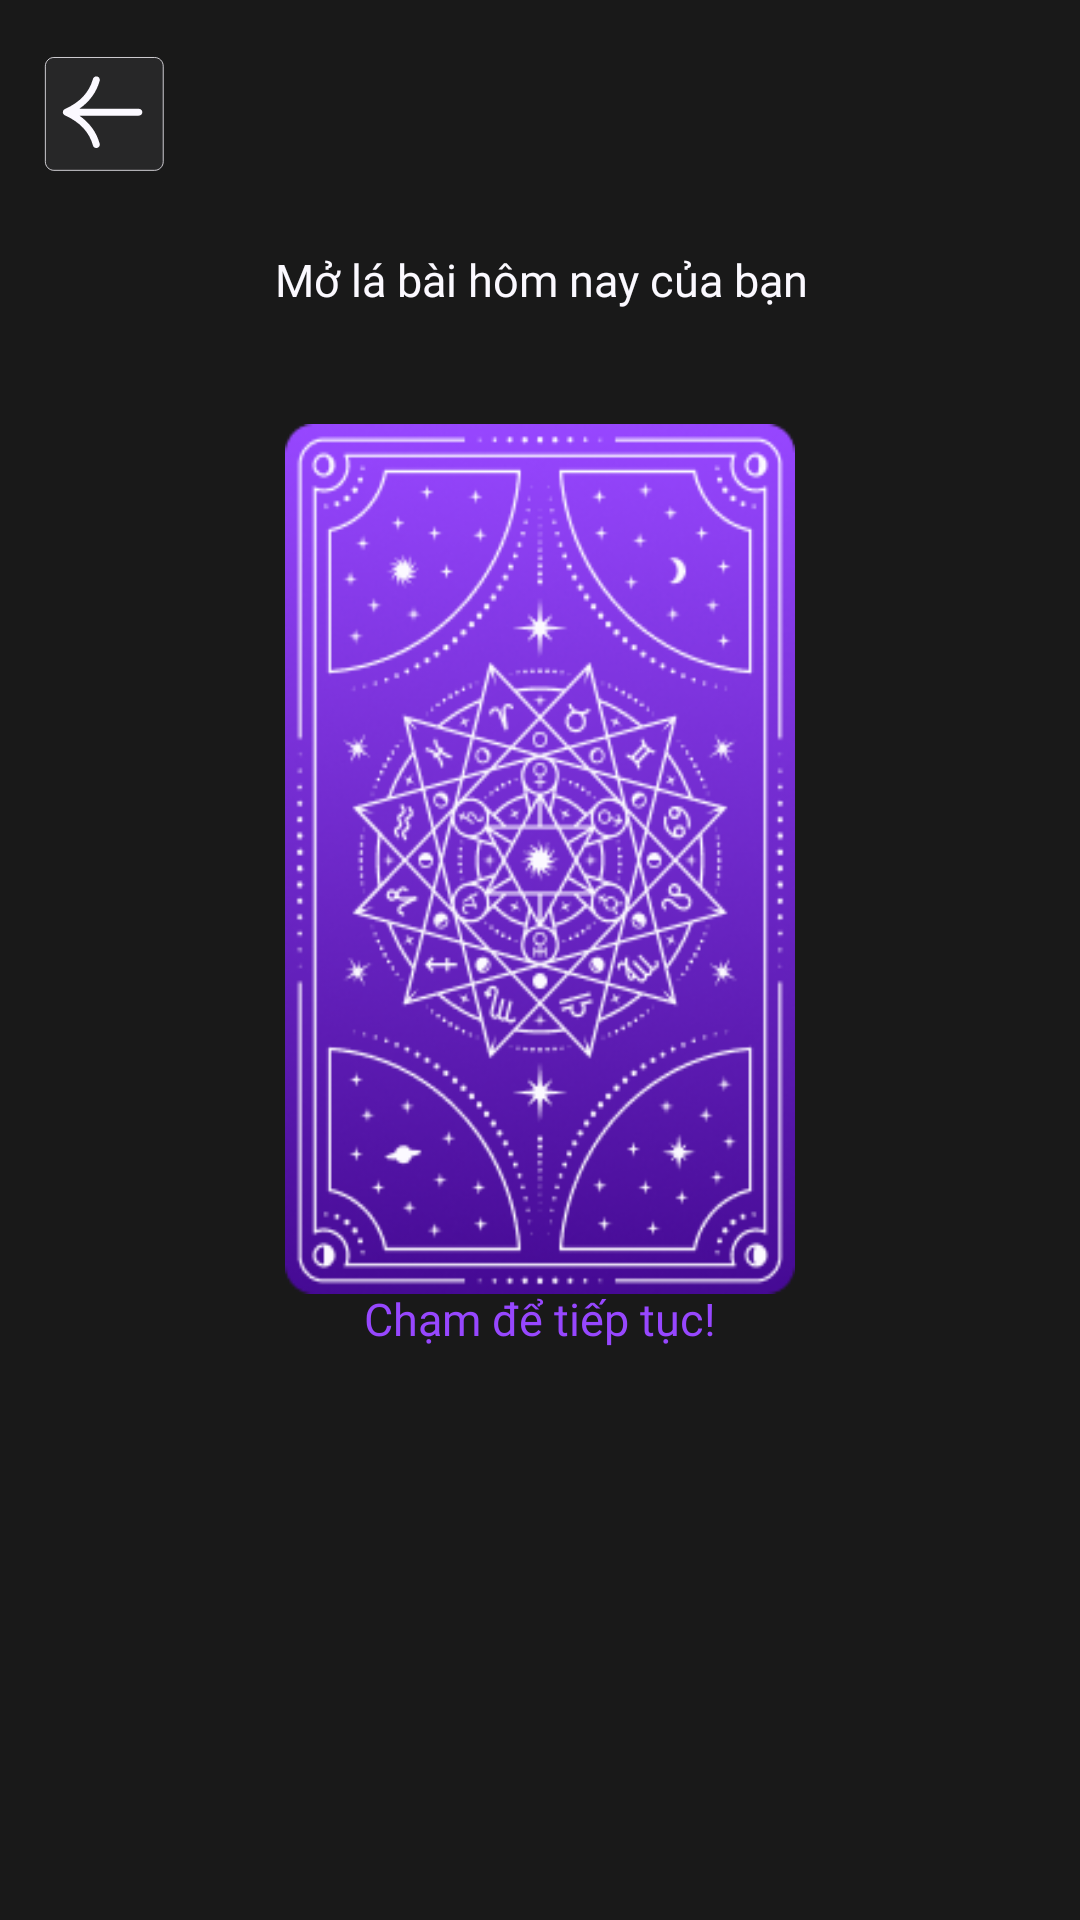

Here is an Android app screen rendered from its layout file. Give the layout XML and the strings, colors and styles it references.
<!-- AndroidManifest.xml: application theme Theme.AppTamLinh -->
<!-- res/layout/activity_tarot_hang_ngay.xml -->
<?xml version="1.0" encoding="utf-8"?>
<androidx.constraintlayout.widget.ConstraintLayout xmlns:android="http://schemas.android.com/apk/res/android"
    xmlns:app="http://schemas.android.com/apk/res-auto"
    xmlns:tools="http://schemas.android.com/tools"
    android:id="@+id/main"
    android:layout_width="match_parent"
    android:layout_height="match_parent"
    android:background="#191919"
    tools:context=".TarotFeature.TarotHangNgayActivity">

    <Button
        android:id="@+id/btnBack_TarotHN"
        android:layout_width="50dp"
        android:layout_height="50dp"
        android:layout_marginTop="16dp"
        android:background="@drawable/btn_back"
        app:layout_constraintEnd_toEndOf="parent"
        app:layout_constraintHorizontal_bias="0.039"
        app:layout_constraintStart_toStartOf="parent"
        app:layout_constraintTop_toTopOf="parent" />

    <ImageView
        android:id="@+id/imgView"
        android:layout_width="170dp"
        android:layout_height="290dp"
        android:background="@drawable/png_tarot_card_back"
        app:layout_constraintBottom_toBottomOf="parent"
        app:layout_constraintEnd_toEndOf="parent"
        app:layout_constraintStart_toStartOf="parent"
        app:layout_constraintTop_toTopOf="parent"
        app:layout_constraintVertical_bias="0.404" />

    <TextView
        android:id="@+id/textView1"
        android:layout_width="wrap_content"
        android:layout_height="wrap_content"
        android:fontFamily="@font/americana_b"
        android:text="Chạm để tiếp tục!"
        android:textAllCaps="false"
        android:textColor="@color/P1"
        android:textSize="15sp"
        app:layout_constraintBottom_toBottomOf="parent"
        app:layout_constraintEnd_toEndOf="parent"
        app:layout_constraintStart_toStartOf="parent"
        app:layout_constraintTop_toTopOf="@id/imgView"
        android:visibility="visible"
        app:layout_constraintVertical_bias="0.602" />

    <TextView
        android:id="@+id/textView2"
        android:layout_width="wrap_content"
        android:layout_height="wrap_content"
        android:fontFamily="@font/lost_type"
        android:text="Mở lá bài hôm nay của bạn"
        android:textAllCaps="false"
        android:textColor="@color/W1"
        android:textSize="15sp"
        android:visibility="visible"
        app:layout_constraintBottom_toBottomOf="parent"
        app:layout_constraintEnd_toEndOf="parent"
        app:layout_constraintHorizontal_bias="0.503"
        app:layout_constraintStart_toStartOf="parent"
        app:layout_constraintTop_toTopOf="parent"
        app:layout_constraintVertical_bias="0.134" />

    <ScrollView
        android:id="@+id/scroll_view"
        android:layout_width="match_parent"
        android:layout_height="wrap_content"
        android:layout_marginTop="348dp"
        android:visibility="invisible"
        app:layout_constraintEnd_toEndOf="parent"
        app:layout_constraintStart_toStartOf="parent"
        app:layout_constraintTop_toTopOf="parent">

        <LinearLayout
            android:layout_width="match_parent"
            android:layout_height="wrap_content"
            android:orientation="vertical" >

            <TextView
                android:id="@+id/txtTenBai"
                android:layout_width="wrap_content"
                android:layout_height="wrap_content"
                android:fontFamily="@font/lost_type"
                android:textAlignment="center"
                android:layout_gravity="center"
                android:textAllCaps="false"
                android:textColor="@color/W1"
                android:lineSpacingExtra="8sp"
                android:textSize="15sp"
                android:visibility="invisible" />

            <TextView
                android:id="@+id/txtNoiDung"
                android:layout_width="395dp"
                android:layout_height="wrap_content"
                android:layout_gravity="center"
                android:layout_marginTop="20dp"
                android:fontFamily="@font/americana_b"
                android:lineSpacingExtra="8sp"
                android:textColor="@color/W1"
                android:textSize="14sp"
                android:visibility="invisible" />
        </LinearLayout>
    </ScrollView>



</androidx.constraintlayout.widget.ConstraintLayout>
<!-- resources referenced by this layout -->
<resources>
  <color name="P1">#9747FF</color>
  <color name="W1">#FBF9FF</color>
  <!-- drawable btn_back (drawable) -->
  <vector xmlns:android="http://schemas.android.com/apk/res/android"
      android:width="134dp"
      android:height="132dp"
      android:viewportWidth="134"
      android:viewportHeight="132">
      <group>
          <path
              android:fillColor="@color/B2"
              android:pathData="M8 16c0-4.42 3.58-8 8-8h90c4.42 0 8 3.58 8 8v84c0 4.42-3.58 8-8 8h-90c-4.42 0-8-3.58-8-8z"/>
          <path
              android:strokeColor="@color/W1"
              android:strokeWidth="0.7"
              android:pathData="M8.35 16c0-2.03 0.81-3.97 2.24-5.41 1.43-1.43 3.38-2.24 5.41-2.24h90c2.03 0 3.97 0.81 5.41 2.24 1.43 1.43 2.24 3.38 2.24 5.41v84c0 2.03-0.81 3.97-2.24 5.41-1.43 1.43-3.38 2.24-5.41 2.24h-90c-2.03 0-3.97-0.81-5.41-2.24-1.43-1.43-2.24-3.38-2.24-5.41z"/>
      </group>
      <path
          android:fillColor="@color/W1"
          android:pathData="M91.88 53.49H38.73C48 47.1 54.08 38.84 56.9 28.79c0.45-1.6-0.54-3.26-2.2-3.69-1.66-0.43-3.38 0.52-3.82 2.12C47.57 39 39.37 47.68 25.8 53.76l-0.14 0.09c-0.08 0.03-0.15 0.07-0.23 0.12-0.03 0.02-0.08 0.04-0.12 0.08l-0.17 0.13-0.18 0.15-0.1 0.1-0.15 0.16-0.14 0.17-0.08 0.12c-0.05 0.07-0.1 0.14-0.13 0.22-0.02 0.05-0.06 0.08-0.09 0.13v0.05c-0.03 0.03-0.05 0.08-0.06 0.12-0.04 0.07-0.05 0.15-0.07 0.24l-0.07 0.21c0 0.04 0 0.08-0.02 0.11-0.01 0.09-0.03 0.17-0.03 0.26L24 56.46v0.04 0.05l0.02 0.24c0 0.09 0.02 0.17 0.03 0.26 0 0.03 0 0.07 0.02 0.1l0.07 0.22 0.07 0.24 0.05 0.12 0.01 0.05 0.05 0.08v0.02l0.14 0.25 0.18 0.23 0.1 0.12 0.03 0.03 0.08 0.06c0.06 0.07 0.15 0.13 0.22 0.2l0.24 0.19 0.11 0.07 0.14 0.07c0.01 0 0.04 0.01 0.05 0.03 0.06 0.03 0.12 0.08 0.19 0.1C39.38 65.32 47.58 74 50.87 85.78c0.38 1.34 1.64 2.22 3.01 2.22 0.27 0 0.54-0.04 0.81-0.1 1.66-0.44 2.65-2.09 2.2-3.69-2.81-10.05-8.9-18.33-18.16-24.7h53.15c1.72 0 3.12-1.35 3.12-3 0-1.67-1.4-3.01-3.12-3.01v-0.01Z"/>
  </vector>
  <!-- drawable png_tarot_card_back: png bitmap (drawable, 96517 bytes) -->
  <style name="Theme.AppTamLinh" parent="Base.Theme.AppTamLinh" />
  <color name="B2">#272728</color>
  <style name="Base.Theme.AppTamLinh" parent="Theme.AppCompat.Light.NoActionBar">
          
      </style>
</resources>
